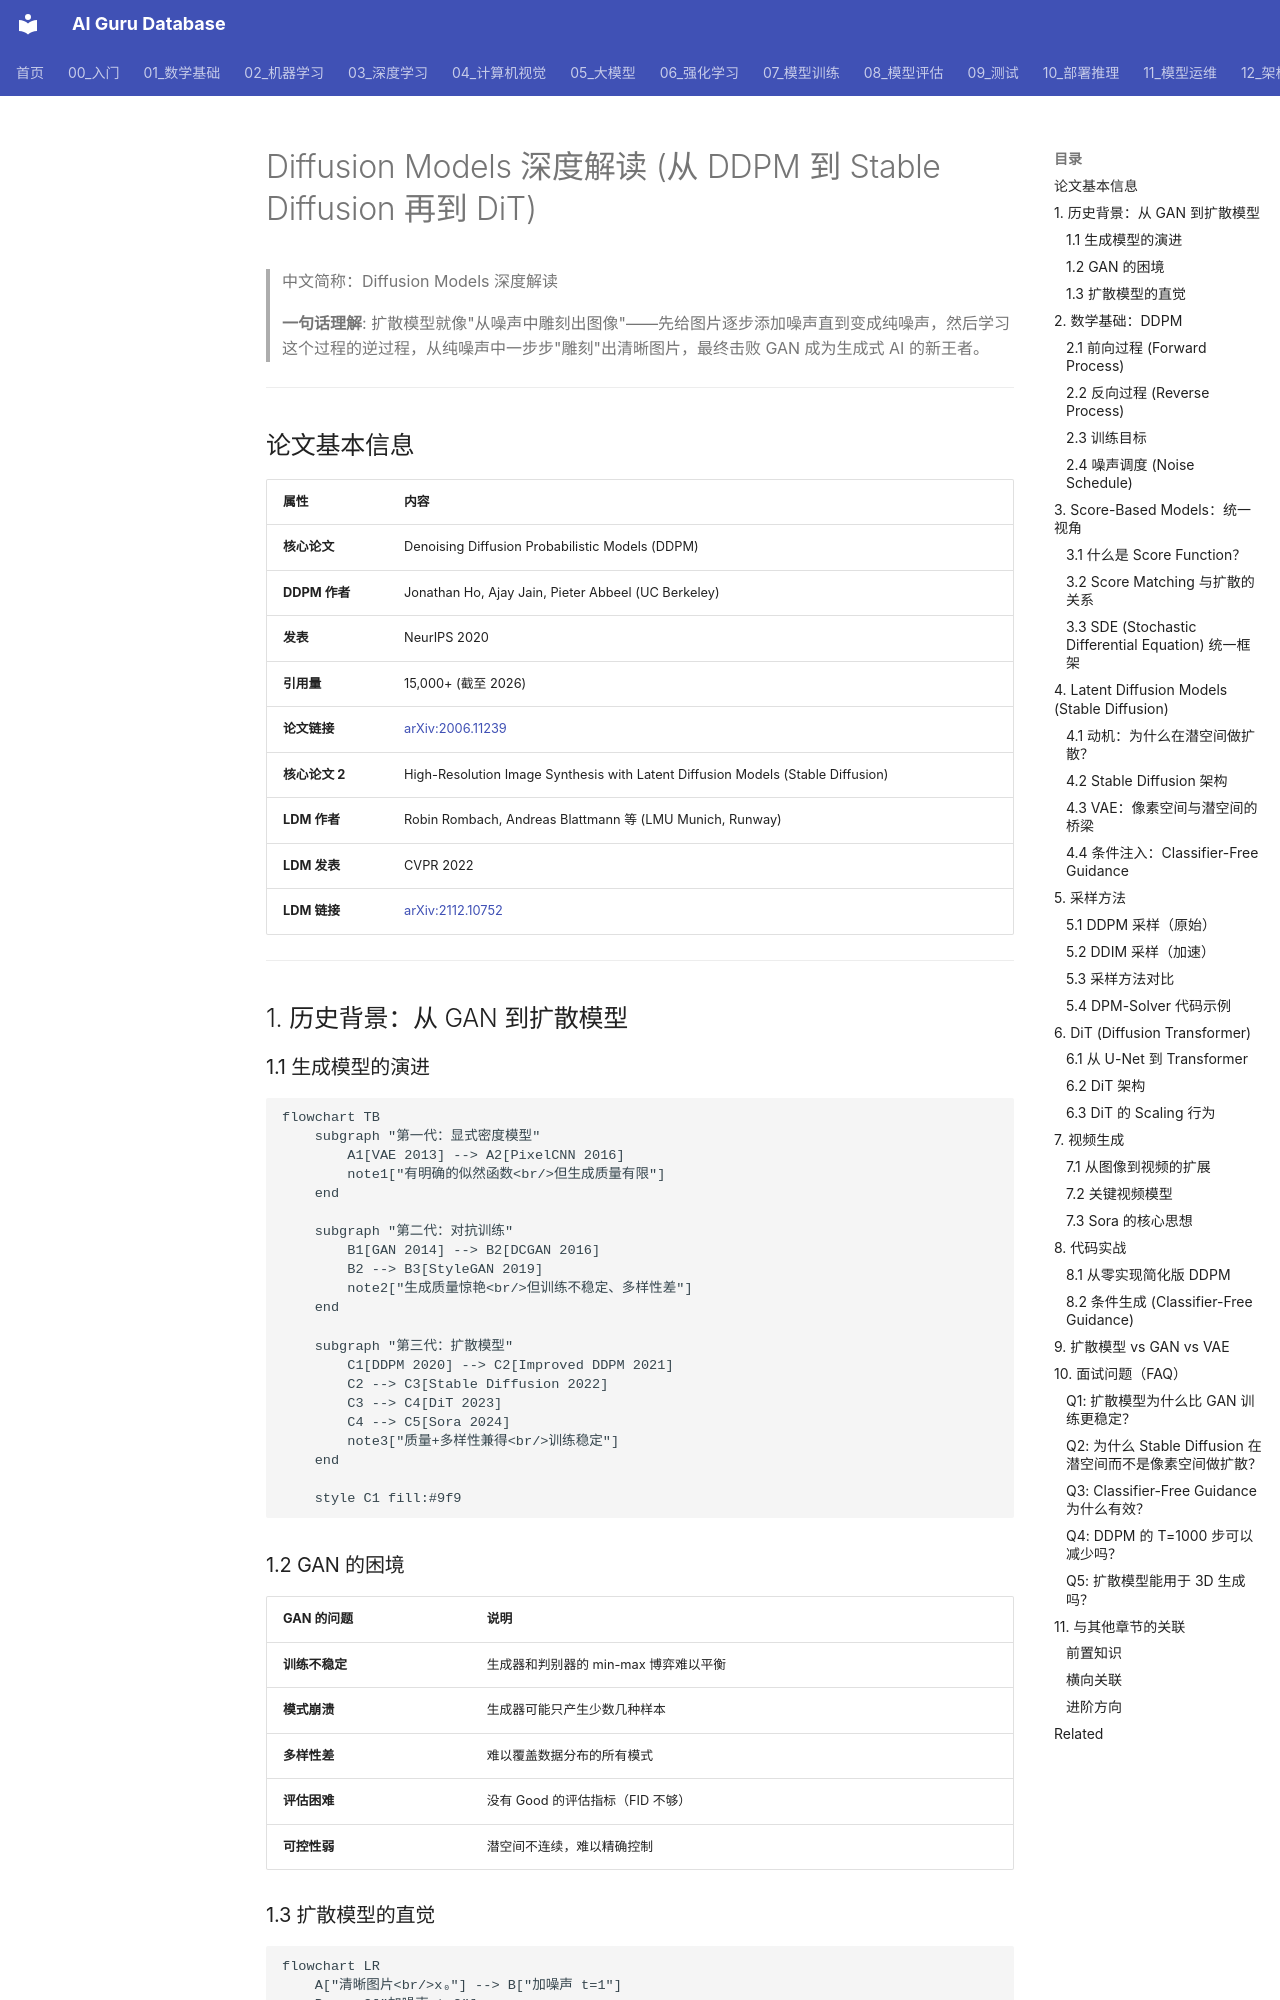

repository: ai-guru-global/ai-guru-database · page: 20_论文精读/08_计算机视觉/03_扩散_模型_深入分析/index.html · generator: mkdocs

---
title: Diffusion Models 深度解读 (从 DDPM 到 Stable Diffusion 再到 DiT)
category: 20-papers
tags: ["computer-vision", "diffusion", "generative-models", "stable-diffusion"]
summary: "扩散模型就像\"从噪声中雕刻出图像\"——先给图片逐步添加噪声直到变成纯噪声，然后学习这个过程的逆过程，从纯噪声中一步步\"雕刻\"出清晰图片，最终击败 GAN 成为生成式 AI 的新王者。"
created: 2026-05-31
updated: 2026-05-31
tier: supporting
aliases:
  - "Diffusion Models Deep Dive"
  - Diffusion_Models_Deep_Dive
sources: []

name_zh: "Diffusion Models 深度解读"
---
# Diffusion Models 深度解读 (从 DDPM 到 Stable Diffusion 再到 DiT)

> 中文简称：Diffusion Models 深度解读

> **一句话理解**: 扩散模型就像"从噪声中雕刻出图像"——先给图片逐步添加噪声直到变成纯噪声，然后学习这个过程的逆过程，从纯噪声中一步步"雕刻"出清晰图片，最终击败 GAN 成为生成式 AI 的新王者。

---

## 论文基本信息

| 属性 | 内容 |
|------|------|
| **核心论文** | Denoising Diffusion Probabilistic Models (DDPM) |
| **DDPM 作者** | Jonathan Ho, Ajay Jain, Pieter Abbeel (UC Berkeley) |
| **发表** | NeurIPS 2020 |
| **引用量** | 15,000+ (截至 2026) |
| **论文链接** | [arXiv:2006.11239](https://arxiv.org/abs/2006.11239) |
| **核心论文 2** | High-Resolution Image Synthesis with Latent Diffusion Models (Stable Diffusion) |
| **LDM 作者** | Robin Rombach, Andreas Blattmann 等 (LMU Munich, Runway) |
| **LDM 发表** | CVPR 2022 |
| **LDM 链接** | [arXiv:2112.10752](https://arxiv.org/abs/2112.10752) |

---

## 1. 历史背景：从 GAN 到扩散模型

### 1.1 生成模型的演进

```mermaid
flowchart TB
    subgraph "第一代：显式密度模型"
        A1[VAE 2013] --> A2[PixelCNN 2016]
        note1["有明确的似然函数<br/>但生成质量有限"]
    end
    
    subgraph "第二代：对抗训练"
        B1[GAN 2014] --> B2[DCGAN 2016]
        B2 --> B3[StyleGAN 2019]
        note2["生成质量惊艳<br/>但训练不稳定、多样性差"]
    end
    
    subgraph "第三代：扩散模型"
        C1[DDPM 2020] --> C2[Improved DDPM 2021]
        C2 --> C3[Stable Diffusion 2022]
        C3 --> C4[DiT 2023]
        C4 --> C5[Sora 2024]
        note3["质量+多样性兼得<br/>训练稳定"]
    end
    
    style C1 fill:#9f9
```

### 1.2 GAN 的困境

| GAN 的问题 | 说明 |
|-----------|------|
| **训练不稳定** | 生成器和判别器的 min-max 博弈难以平衡 |
| **模式崩溃** | 生成器可能只产生少数几种样本 |
| **多样性差** | 难以覆盖数据分布的所有模式 |
| **评估困难** | 没有 Good 的评估指标（FID 不够） |
| **可控性弱** | 潜空间不连续，难以精确控制 |

### 1.3 扩散模型的直觉

```mermaid
flowchart LR
    A["清晰图片<br/>x₀"] --> B["加噪声 t=1"]
    B --> C["加噪声 t=2"]
    C --> D["..."]
    D --> E["加噪声 t=T"]
    E --> F["纯噪声<br/>xT"]
    
    F --> G["去噪 t=T"]
    G --> H["去噪 t=T-1"]
    H --> I["..."]
    I --> J["去噪 t=1"]
    J --> K["清晰图片<br/>x₀"]
    
    note1["前向过程 (固定)<br/>逐步加噪"]
    note2["反向过程 (学习)<br/>逐步去噪"]
```

---

## 2. 数学基础：DDPM
